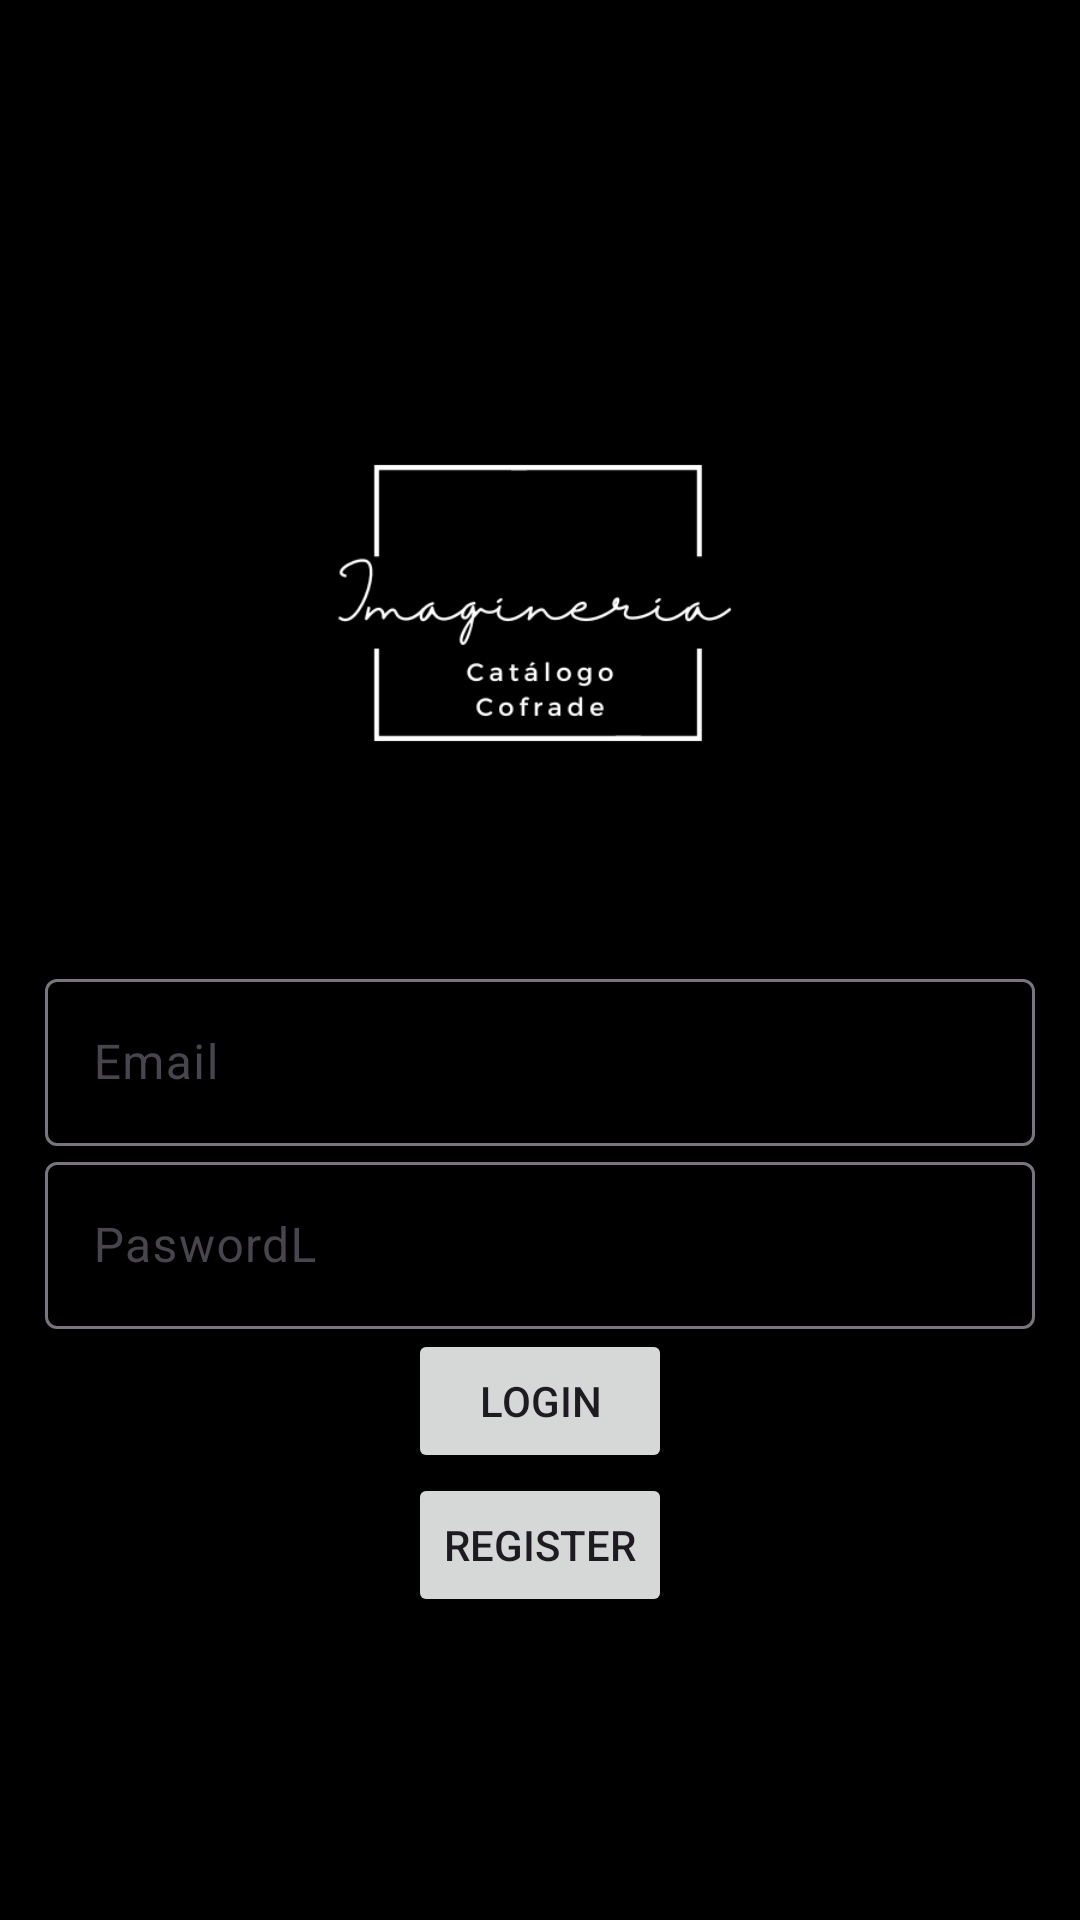

Reconstruct the res/layout file that produces this screen, plus the resources it refers to.
<!-- AndroidManifest.xml: application theme Theme.Material3.Light -->
<!-- res/layout/activity_login.xml -->
<?xml version="1.0" encoding="utf-8"?>
<LinearLayout xmlns:android="http://schemas.android.com/apk/res/android"
    xmlns:app="http://schemas.android.com/apk/res-auto"
    xmlns:tools="http://schemas.android.com/tools"
    android:layout_width="match_parent"
    android:layout_height="match_parent"
    android:background="#000000"
    android:gravity="center"
    android:orientation="vertical"
    android:padding="15dp"
    tools:context=".Login">

    <ImageView
        android:layout_width="200sp"
        android:layout_height="200sp"
        android:layout_marginBottom="20dp"
        android:gravity="center"
        android:text="@string/login"
        android:textSize="25sp"
        android:textStyle="bold"
        app:srcCompat="@drawable/logotipo_para_marca_personal_profesional_copywriter_cuadrado_moderno_minimalista__2_" />

    <com.google.android.material.textfield.TextInputLayout
        android:layout_width="match_parent"
        android:layout_height="wrap_content">

        <com.google.android.material.textfield.TextInputEditText
            android:id="@+id/email"
            android:layout_width="match_parent"
            android:layout_height="wrap_content"
            android:hint="Email" />
    </com.google.android.material.textfield.TextInputLayout>

    <com.google.android.material.textfield.TextInputLayout
        android:layout_width="match_parent"
        android:layout_height="wrap_content">

        <com.google.android.material.textfield.TextInputEditText
            android:id="@+id/password"
            android:layout_width="match_parent"
            android:layout_height="wrap_content"
            android:hint="PaswordL" />
    </com.google.android.material.textfield.TextInputLayout>


    <ProgressBar
        android:id="@+id/progressBar"
        android:layout_width="wrap_content"
        android:layout_height="wrap_content"
        android:visibility="gone" />

    <Button
        android:id="@+id/btn_login"
        android:layout_width="wrap_content"
        android:layout_height="wrap_content"
        android:text="Login" />

    <Button
        android:id="@+id/registerNow"
        android:layout_width="wrap_content"
        android:layout_height="wrap_content"
        android:text="Register" />

</LinearLayout>
<!-- resources referenced by this layout -->
<resources>
  <!-- drawable logotipo_para_marca_personal_profesional_copywriter_cuadrado_moderno_minimalista__2_: png bitmap (drawable-mdpi, 16954 bytes) -->
  <string name="login" />
</resources>
